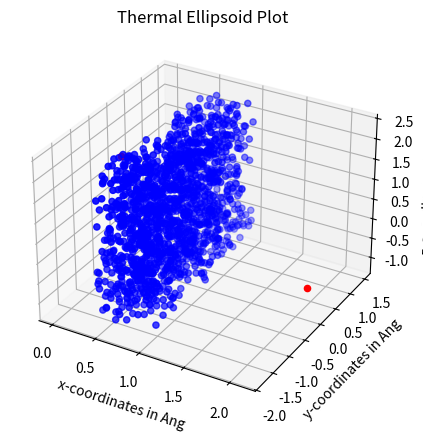

Recreate this plot in Python.
import random as rnd
import matplotlib.pyplot as plt

xmin = 0.37638
xmax = 1.0021
ymin = -1.79483
ymax = 1.4617
zmin = -1.16424
zmax = 2.3422

xset = []
yset = []
zset = []

atom1 = [0,0,1.3678]
atom2 = [2.1232,0,-0.58421]

for i in range(1500):
    xset.append(rnd.uniform(xmin, xmax))
    yset.append(rnd.uniform(ymin, ymax))
    zset.append(rnd.uniform(zmin, zmax))

fig = plt.figure(figsize=(5,5), dpi=150, frameon=True)
ax = fig.add_subplot(111, projection='3d')
ax.set_xlabel("x-coordinates in Ang")
ax.set_ylabel("y-coordinates in Ang")
ax.set_zlabel("z-coordinates in Ang")
ax.set_title("Thermal Ellipsoid Plot")
ax.scatter(atom1[0],atom1[1],atom1[2], c='red')
ax.scatter(atom2[0],atom2[1],atom2[2], c='red')
ax.scatter(xset,yset,zset, c='blue')
plt.show()
